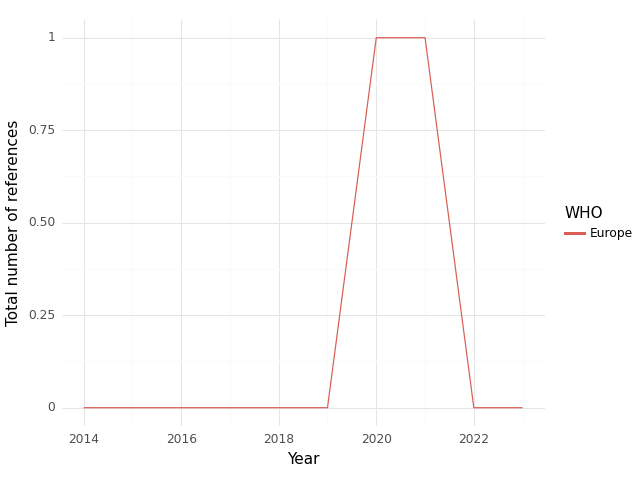

The file beside this chart, header and first rows:
, WHO, Year, intersection, climate, health, sum, Sector
0, Europe, 2014, 0.0, 0.0, 67.0, 67.0, medical equipment and services; health c…
1, Europe, 2015, 0.0, 4.0, 105.0, 109.0, medical equipment and services; health c…
2, Europe, 2016, 0.0, 0.0, 43.0, 43.0, medical equipment and services; health c…
3, Europe, 2017, 0.0, 1.0, 5.0, 6.0, medical equipment and services; health c…
4, Europe, 2018, 0.0, 0.0, 68.0, 68.0, medical equipment and services; health c…
5, Europe, 2019, 0.0, 0.0, 56.0, 56.0, medical equipment and services; health c…
6, Europe, 2020, 1.0, 20.0, 22.0, 43.0, medical equipment and services; health c…
7, Europe, 2021, 1.0, 20.0, 9.0, 30.0, medical equipment and services; health c…
8, Europe, 2022, 0.0, 3.0, 21.0, 24.0, medical equipment and services; health c…
9, Europe, 2023, 0.0, 0.0, 179.0, 179.0, medical equipment and services; health c…
